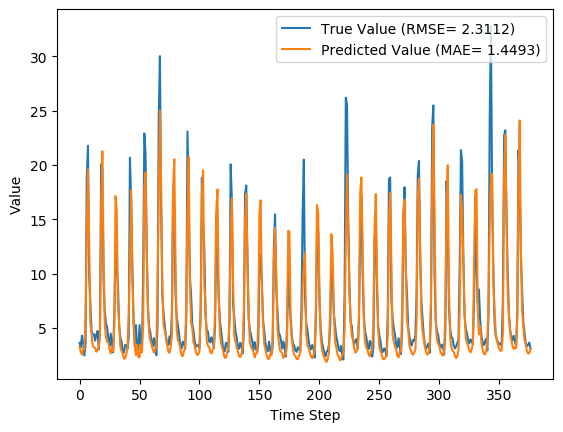

The data file committed next to this chart (first rows):
y_true, y_pred, y_true_scaled, y_pred_scaled
3.63, 3.304, 0.08847, 0.07828
3.21, 2.791, 0.07534, 0.06223
4.29, 2.54, 0.1091, 0.05438
3.67, 3.054, 0.08972, 0.07045
2.46, 3.012, 0.05189, 0.06914
3.54, 6.213, 0.08565, 0.1692
18.82, 14.41, 0.5633, 0.4255
21.76, 19.6, 0.6552, 0.5875
9.83, 12.83, 0.2823, 0.3761
7.16, 5.424, 0.1988, 0.1445
4.67, 4.425, 0.121, 0.1133
4.44, 3.327, 0.1138, 0.079
4.4, 3.213, 0.1125, 0.07542
3.83, 3.158, 0.09472, 0.07371
4.42, 2.806, 0.1132, 0.06271
4.72, 2.989, 0.1225, 0.06843
3.03, 3.295, 0.06971, 0.07798
4.87, 4.159, 0.1272, 0.105
20.07, 15.64, 0.6024, 0.4638
19.62, 21.26, 0.5883, 0.6394
9.33, 11.66, 0.2666, 0.3393
6.56, 5.279, 0.1801, 0.14
5.37, 4.151, 0.1429, 0.1048
5.07, 3.732, 0.1335, 0.09164
4.02, 3.64, 0.1007, 0.08878
3.34, 3.042, 0.0794, 0.07007
4.47, 2.642, 0.1147, 0.05757
3.61, 3.178, 0.08784, 0.07434
2.75, 2.875, 0.06096, 0.06487
6.28, 5.125, 0.1713, 0.1352
12.55, 17.13, 0.3673, 0.5105
10.44, 15.81, 0.3013, 0.4692
9.01, 7.069, 0.2566, 0.196
5.12, 5.457, 0.135, 0.1456
4.16, 3.318, 0.105, 0.07873
3.72, 2.881, 0.09128, 0.06507
2.73, 2.653, 0.06033, 0.05794
2.73, 2.172, 0.06033, 0.0429
3.43, 2.212, 0.08221, 0.04414
3.4, 2.607, 0.08128, 0.05648
3.1, 3.153, 0.0719, 0.07357
4.17, 6.276, 0.1053, 0.1712
20.66, 11.22, 0.6208, 0.3258
16.78, 17.71, 0.4995, 0.5285
10.67, 9.644, 0.3085, 0.2765
5.59, 5.919, 0.1497, 0.16
3.31, 3.552, 0.07846, 0.08604
5.26, 2.486, 0.1394, 0.05271
3.05, 3.464, 0.07033, 0.08329
3.04, 2.345, 0.07002, 0.0483
5.26, 2.272, 0.1394, 0.04601
3.41, 3.462, 0.08159, 0.0832
3.07, 2.743, 0.07096, 0.06074
9.62, 5.271, 0.2757, 0.1397
22.89, 17.71, 0.6905, 0.5285
21.04, 19.32, 0.6327, 0.5788
12.14, 11.85, 0.3545, 0.3454
7.0, 6.753, 0.1938, 0.1861
5.08, 4.559, 0.1338, 0.1175
4.58, 3.805, 0.1182, 0.09392
... 317 more rows
